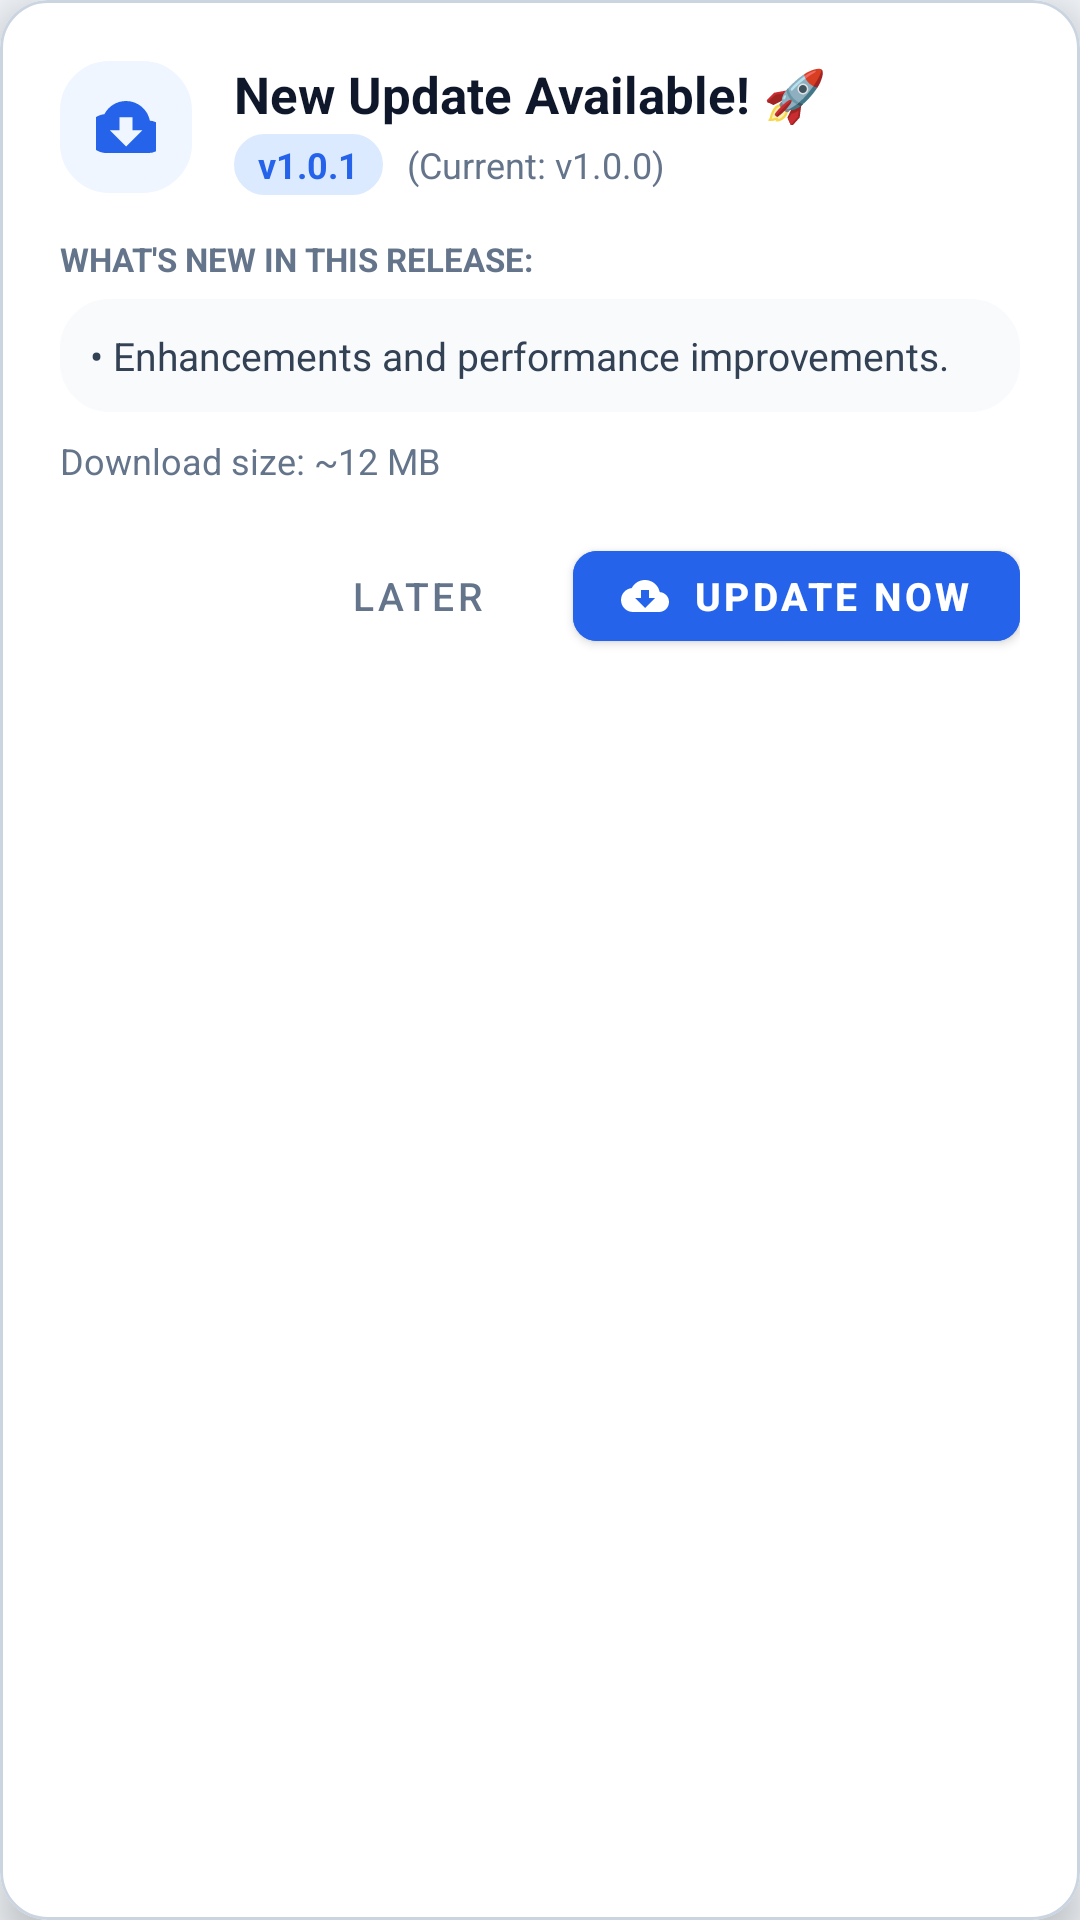

Produce the Android XML layout that renders to this screen, including the resource entries it uses.
<!-- AndroidManifest.xml: application theme Theme.BluetoothKeyboard -->
<!-- res/layout/dialog_update_available.xml -->
<?xml version="1.0" encoding="utf-8"?>
<com.google.android.material.card.MaterialCardView xmlns:android="http://schemas.android.com/apk/res/android"
    xmlns:app="http://schemas.android.com/apk/res-auto"
    android:layout_width="match_parent"
    android:layout_height="wrap_content"
    android:layout_gravity="center"
    app:cardBackgroundColor="@color/bg_surface"
    app:cardCornerRadius="16dp"
    app:cardElevation="8dp"
    app:strokeColor="@color/key_border"
    app:strokeWidth="1dp">

    <LinearLayout
        android:layout_width="match_parent"
        android:layout_height="wrap_content"
        android:orientation="vertical"
        android:padding="20dp">

        
        <LinearLayout
            android:layout_width="match_parent"
            android:layout_height="wrap_content"
            android:gravity="center_vertical"
            android:orientation="horizontal">

            <FrameLayout
                android:layout_width="44dp"
                android:layout_height="44dp"
                android:background="@drawable/bg_status_badge"
                android:backgroundTint="#EFF6FF">

                <ImageView
                    android:layout_width="26dp"
                    android:layout_height="26dp"
                    android:layout_gravity="center"
                    android:src="@drawable/ic_update"
                    app:tint="@color/key_accent" />
            </FrameLayout>

            <LinearLayout
                android:layout_width="0dp"
                android:layout_height="wrap_content"
                android:layout_marginStart="14dp"
                android:layout_weight="1"
                android:orientation="vertical">

                <TextView
                    android:id="@+id/tvUpdateTitle"
                    android:layout_width="wrap_content"
                    android:layout_height="wrap_content"
                    android:text="@string/update_dialog_title"
                    android:textColor="@color/text_primary"
                    android:textSize="17sp"
                    android:textStyle="bold" />

                <LinearLayout
                    android:layout_width="wrap_content"
                    android:layout_height="wrap_content"
                    android:layout_marginTop="2dp"
                    android:gravity="center_vertical"
                    android:orientation="horizontal">

                    <TextView
                        android:id="@+id/tvNewVersionTag"
                        android:layout_width="wrap_content"
                        android:layout_height="wrap_content"
                        android:background="@drawable/bg_status_badge"
                        android:backgroundTint="#DBEAFE"
                        android:paddingStart="8dp"
                        android:paddingTop="2dp"
                        android:paddingEnd="8dp"
                        android:paddingBottom="2dp"
                        android:text="v1.0.1"
                        android:textColor="@color/key_accent"
                        android:textSize="12sp"
                        android:textStyle="bold" />

                    <TextView
                        android:id="@+id/tvCurrentVersionTag"
                        android:layout_width="wrap_content"
                        android:layout_height="wrap_content"
                        android:layout_marginStart="8dp"
                        android:text="(Current: v1.0.0)"
                        android:textColor="@color/text_muted"
                        android:textSize="12sp" />
                </LinearLayout>
            </LinearLayout>
        </LinearLayout>

        
        <TextView
            android:layout_width="wrap_content"
            android:layout_height="wrap_content"
            android:layout_marginTop="14dp"
            android:text="@string/update_whats_new"
            android:textAllCaps="true"
            android:textColor="@color/text_muted"
            android:textSize="11sp"
            android:textStyle="bold" />

        <androidx.core.widget.NestedScrollView
            android:layout_width="match_parent"
            android:layout_height="wrap_content"
            android:layout_marginTop="6dp"
            android:background="@drawable/bg_status_badge"
            android:backgroundTint="#F8FAFC"
            android:maxHeight="130dp"
            android:padding="10dp">

            <TextView
                android:id="@+id/tvChangelog"
                android:layout_width="match_parent"
                android:layout_height="wrap_content"
                android:lineSpacingExtra="3dp"
                android:text="• Enhancements and performance improvements."
                android:textColor="@color/text_secondary"
                android:textSize="13sp" />
        </androidx.core.widget.NestedScrollView>

        
        <TextView
            android:id="@+id/tvApkSize"
            android:layout_width="wrap_content"
            android:layout_height="wrap_content"
            android:layout_marginTop="8dp"
            android:text="Download size: ~12 MB"
            android:textColor="@color/text_muted"
            android:textSize="12sp" />

        
        <LinearLayout
            android:layout_width="match_parent"
            android:layout_height="wrap_content"
            android:layout_marginTop="16dp"
            android:gravity="end|center_vertical"
            android:orientation="horizontal">

            <com.google.android.material.button.MaterialButton
                android:id="@+id/btnUpdateLater"
                style="@style/Widget.MaterialComponents.Button.TextButton"
                android:layout_width="wrap_content"
                android:layout_height="42dp"
                android:layout_marginEnd="8dp"
                android:text="@string/update_later"
                android:textColor="@color/text_muted"
                android:textSize="13sp" />

            <com.google.android.material.button.MaterialButton
                android:id="@+id/btnUpdateNow"
                android:layout_width="wrap_content"
                android:layout_height="42dp"
                android:backgroundTint="@color/key_accent"
                android:text="@string/update_now"
                android:textColor="@color/white"
                android:textSize="13sp"
                android:textStyle="bold"
                app:cornerRadius="8dp"
                app:icon="@drawable/ic_update"
                app:iconGravity="textStart"
                app:iconSize="16dp"
                app:iconTint="@color/white" />
        </LinearLayout>

    </LinearLayout>
</com.google.android.material.card.MaterialCardView>
<!-- resources referenced by this layout -->
<resources>
  <color name="bg_surface">#FFFFFF</color>
  <color name="key_accent">#2563EB</color>
  <color name="key_border">#CBD5E1</color>
  <color name="text_muted">#64748B</color>
  <color name="text_primary">#0F172A</color>
  <color name="text_secondary">#334155</color>
  <color name="white">#FFFFFF</color>
  <!-- drawable bg_status_badge (drawable) -->
  <?xml version="1.0" encoding="utf-8"?>
  <shape xmlns:android="http://schemas.android.com/apk/res/android"
      android:shape="rectangle">
      <corners android:radius="16dp" />
      <solid android:color="@color/bg_surface" />
      <stroke android:width="1dp" android:color="@color/key_border" />
      <padding
          android:left="12dp"
          android:top="5dp"
          android:right="12dp"
          android:bottom="5dp" />
  </shape>
  <!-- drawable ic_update (drawable) -->
  <vector xmlns:android="http://schemas.android.com/apk/res/android"
      android:width="24dp"
      android:height="24dp"
      android:viewportWidth="24"
      android:viewportHeight="24">
      <path
          android:fillColor="#FF000000"
          android:pathData="M19.35,10.04C18.67,6.59 15.64,4 12,4 9.11,4 6.6,5.64 5.35,8.04 2.34,8.36 0,10.91 0,14c0,3.31 2.69,6 6,6h13c2.76,0 5,-2.24 5,-5 0,-2.64,-2.05,-4.78,-4.65,-4.96zM17,13l-5,5 -5,-5h3V9h4v4h3z"/>
  </vector>
  <string name="update_dialog_title">New Update Available! 🚀</string>
  <string name="update_later">Later</string>
  <string name="update_now">Update Now</string>
  <string name="update_whats_new">What\'s New in this Release:</string>
  <style name="Theme.BluetoothKeyboard" parent="Theme.MaterialComponents.Light.NoActionBar">
          
          <item name="colorPrimary">@color/primary</item>
          <item name="colorPrimaryVariant">@color/primary_variant</item>
          <item name="colorOnPrimary">@color/white</item>
          
          <item name="colorSecondary">@color/secondary</item>
          <item name="colorSecondaryVariant">@color/secondary</item>
          <item name="colorOnSecondary">@color/white</item>
          
          <item name="android:statusBarColor">@color/bg_keyboard_dark</item>
          <item name="android:navigationBarColor">@color/bg_keyboard_dark</item>
          <item name="android:windowBackground">@color/bg_keyboard_dark</item>
          <item name="android:windowLightStatusBar" tools:targetApi="m">true</item>
          <item name="android:windowLightNavigationBar" tools:targetApi="o_mr1">true</item>
      </style>
  <color name="primary">#2563EB</color>
  <color name="primary_variant">#1D4ED8</color>
  <color name="secondary">#0EA5E9</color>
  <color name="bg_keyboard_dark">#F1F5F9</color>
</resources>
